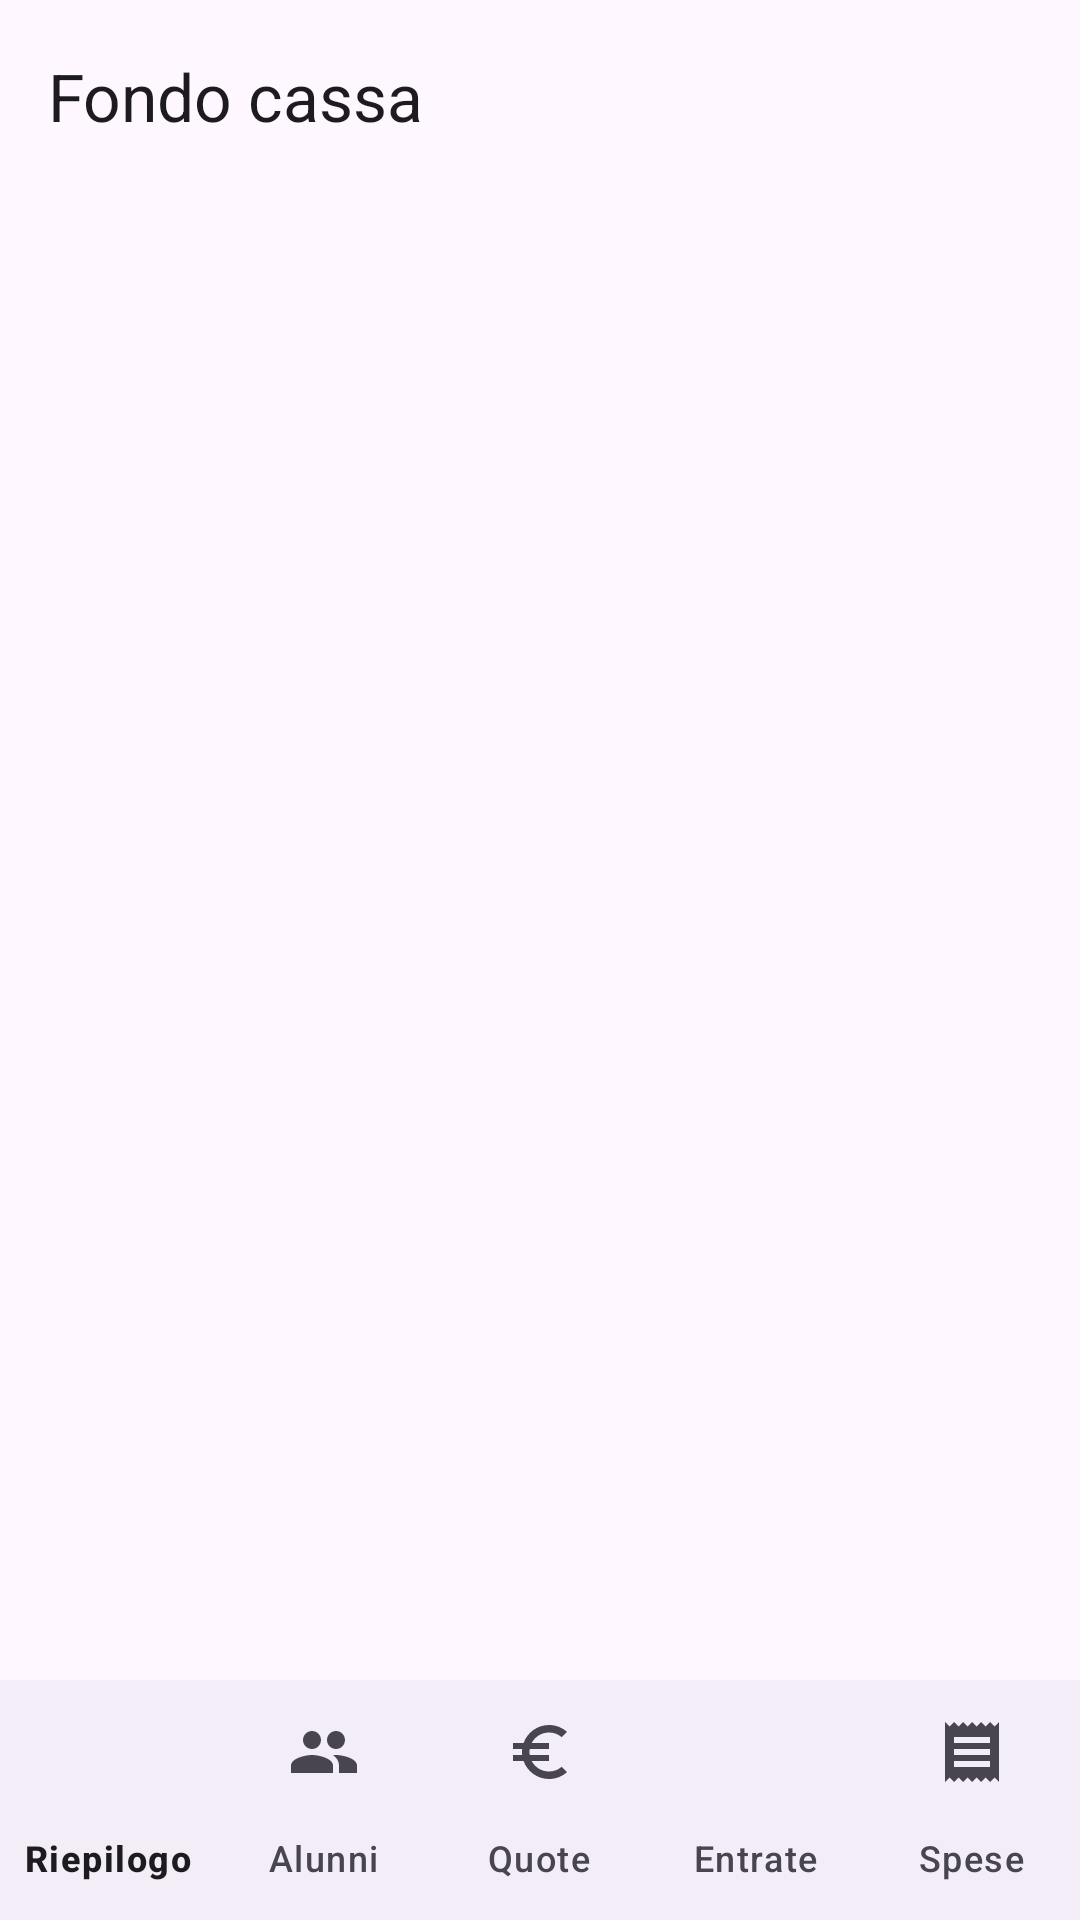

Android layout source for this screen:
<!-- AndroidManifest.xml: application theme Theme.Fondocassa -->
<!-- res/layout/activity_main.xml -->
<?xml version="1.0" encoding="utf-8"?>
<LinearLayout xmlns:android="http://schemas.android.com/apk/res/android" xmlns:app="http://schemas.android.com/apk/res-auto"
    android:layout_width="match_parent"
    android:layout_height="match_parent"
    android:orientation="vertical">

    <com.google.android.material.appbar.MaterialToolbar
        android:id="@+id/toolbar"
        android:layout_width="match_parent"
        android:layout_height="?attr/actionBarSize"
        app:title="@string/app_name" />

    <FrameLayout
        android:id="@+id/contenuto"
        android:layout_width="match_parent"
        android:layout_height="0dp"
        android:layout_weight="1" />

    <com.google.android.material.bottomnavigation.BottomNavigationView
        android:id="@+id/navigazione"
        android:layout_width="match_parent"
        android:layout_height="wrap_content"
        app:labelVisibilityMode="labeled"
        app:menu="@menu/menu_bottom" />
</LinearLayout>
<!-- resources referenced by this layout -->
<resources>
  <string name="app_name">Fondo cassa</string>
  <style name="Theme.Fondocassa" parent="Theme.Material3.DayNight.NoActionBar">
          <item name="colorPrimary">@color/verde</item>
          <item name="colorOnPrimary">@android:color/white</item>
          <item name="colorSecondary">@color/verde</item>
      </style>
  <color name="verde">#0F766E</color>
</resources>
